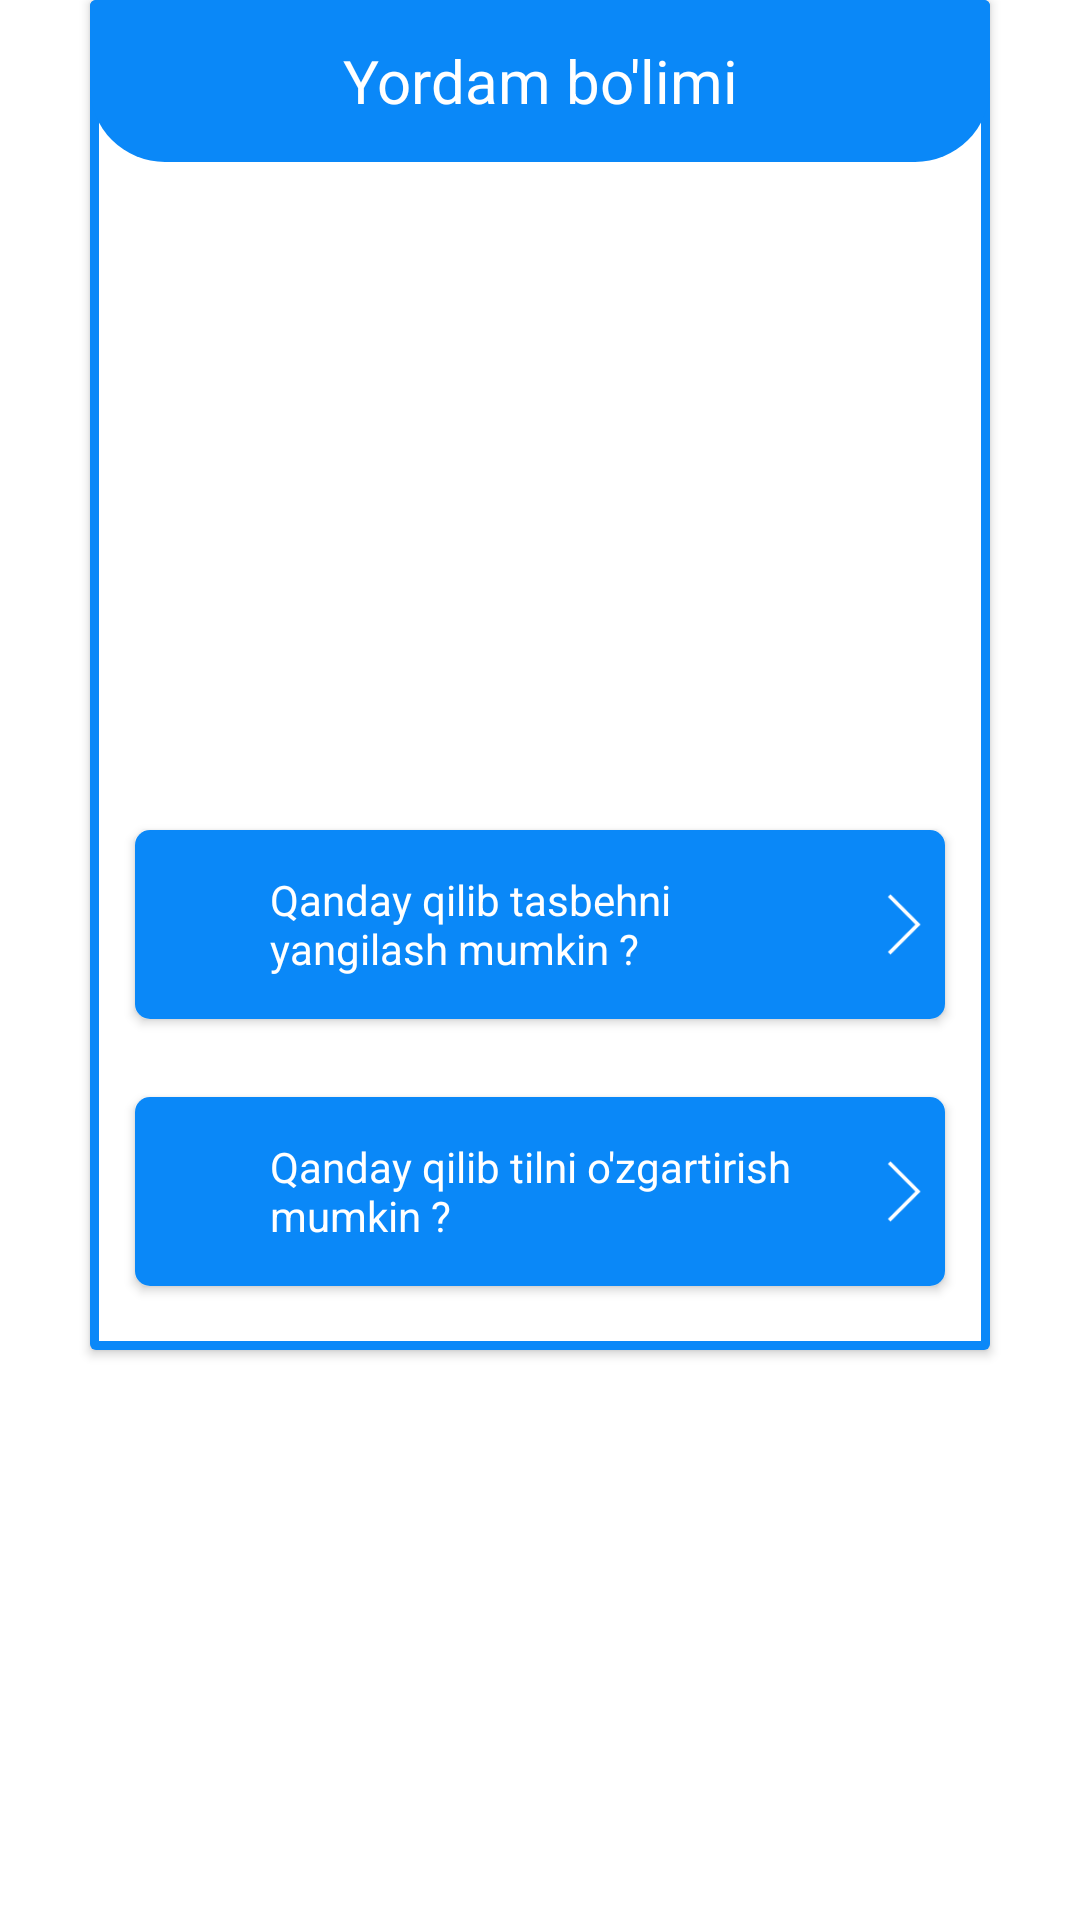

Here is an Android app screen rendered from its layout file. Give the layout XML and the strings, colors and styles it references.
<!-- AndroidManifest.xml: application theme Theme.TasbehApp -->
<!-- res/layout/bottom.xml -->
<?xml version="1.0" encoding="utf-8"?>
<LinearLayout xmlns:android="http://schemas.android.com/apk/res/android"
    xmlns:app="http://schemas.android.com/apk/res-auto"
    android:layout_width="match_parent"
    android:layout_height="match_parent"
    android:gravity="center_horizontal">

<androidx.cardview.widget.CardView
    android:id="@+id/card1"
    android:layout_width="300dp"
    android:layout_height="450dp"
    android:layout_gravity="center_horizontal"
    app:cardBackgroundColor="#0086C1F4"
    app:layout_constraintBottom_toBottomOf="parent"
    app:layout_constraintLeft_toLeftOf="parent"
    app:layout_constraintRight_toRightOf="parent"
    app:layout_constraintTop_toTopOf="parent">

    <androidx.constraintlayout.widget.ConstraintLayout
        android:layout_width="match_parent"
        android:layout_height="match_parent"
        android:background="@drawable/stroke"
        android:orientation="vertical">

        <LinearLayout
            android:id="@+id/topAction"
            android:layout_width="match_parent"
            android:layout_height="0dp"
            android:background="@drawable/top2"
            android:orientation="horizontal"
            app:layout_constraintHeight_percent="0.12"
            app:layout_constraintLeft_toLeftOf="parent"
            app:layout_constraintRight_toRightOf="parent"
            app:layout_constraintTop_toTopOf="parent">

            <TextView
                android:id="@+id/help_title"
                android:layout_width="match_parent"
                android:layout_height="match_parent"
                android:gravity="center"
                android:text="Yordam bo'limi"
                android:textColor="@color/white"
                android:textSize="20sp" />

        </LinearLayout>

        <ImageView
            android:id="@+id/image_help"
            android:layout_width="match_parent"
            android:layout_height="0dp"
            android:src="@drawable/help"
            app:layout_constraintBottom_toTopOf="@id/help_1"
            app:layout_constraintHeight_percent="0.4"
            app:layout_constraintLeft_toLeftOf="parent"
            app:layout_constraintRight_toRightOf="parent"
            app:layout_constraintTop_toBottomOf="@id/topAction"
            app:tint="#0A88F8" />

        <androidx.cardview.widget.CardView
            android:id="@+id/help_1"
            android:layout_width="0dp"
            android:layout_height="0dp"
            app:cardCornerRadius="5sp"
            app:layout_constraintBottom_toTopOf="@id/help_2"
            app:layout_constraintHeight_percent="0.14"
            app:layout_constraintLeft_toLeftOf="parent"
            app:layout_constraintRight_toRightOf="parent"
            app:layout_constraintTop_toBottomOf="@id/image_help"
            app:layout_constraintWidth_percent="0.9">

            <LinearLayout
                android:layout_width="match_parent"
                android:layout_height="match_parent"
                android:orientation="horizontal"
                android:background="#0A88F8">

                <ImageView
                    android:layout_width="40sp"
                    android:layout_height="match_parent"
                    android:src="@drawable/help"
                    app:tint="@color/white" />

                <TextView
                    android:id="@+id/ques1"
                    android:layout_width="0dp"
                    android:layout_height="match_parent"
                    android:layout_marginLeft="5dp"
                    android:layout_weight="1"
                    android:gravity="left|center_vertical"
                    android:text="Qanday qilib tasbehni yangilash mumkin ?"
                    android:textColor="@color/white"
                    android:layout_marginStart="5dp" />

                <ImageView
                    android:layout_width="30sp"
                    android:layout_height="match_parent"
                    android:src="@drawable/moree"
                    app:tint="@color/white" />
            </LinearLayout>


        </androidx.cardview.widget.CardView>

        <androidx.cardview.widget.CardView
            android:id="@+id/help_2"
            android:layout_width="0dp"
            android:layout_height="0dp"
            android:layout_marginTop="5sp"
            app:cardCornerRadius="5sp"
            app:layout_constraintBottom_toBottomOf="parent"
            app:layout_constraintHeight_percent="0.14"
            app:layout_constraintLeft_toLeftOf="parent"
            app:layout_constraintRight_toRightOf="parent"
            app:layout_constraintTop_toBottomOf="@id/help_1"
            app:layout_constraintWidth_percent="0.9">

            <LinearLayout
                android:layout_width="match_parent"
                android:layout_height="match_parent"
                android:orientation="horizontal"
                android:background="#0A88F8">

                <ImageView
                    android:layout_width="40sp"
                    android:layout_height="match_parent"
                    android:src="@drawable/help"
                    app:tint="@color/white" />

                <TextView
                    android:id="@+id/ques2"
                    android:layout_width="0dp"
                    android:layout_height="match_parent"
                    android:layout_marginLeft="5dp"
                    android:layout_weight="1"
                    android:gravity="left|center_vertical"
                    android:text="Qanday qilib tilni o'zgartirish mumkin ?"
                    android:textColor="@color/white" />

                <ImageView
                    android:layout_width="30sp"
                    android:layout_height="match_parent"
                    android:src="@drawable/moree"
                    app:tint="@color/white" />
            </LinearLayout>


        </androidx.cardview.widget.CardView>



    </androidx.constraintlayout.widget.ConstraintLayout>


</androidx.cardview.widget.CardView>
</LinearLayout>
<!-- resources referenced by this layout -->
<resources>
  <color name="white">#FFFFFFFF</color>
  <!-- drawable moree: png bitmap (drawable, 688 bytes) -->
  <!-- drawable stroke (drawable) -->
  <?xml version="1.0" encoding="utf-8"?>
  <shape android:shape="rectangle" xmlns:android="http://schemas.android.com/apk/res/android">
  
      <stroke
          android:color="#0A88F8"
          android:width="3dp"/>
  
  </shape>
  <!-- drawable top2 (drawable) -->
  <?xml version="1.0" encoding="utf-8"?>
  <shape
      android:shape="rectangle" xmlns:android="http://schemas.android.com/apk/res/android">
  
      <solid
          android:color="#0A88F8"/>
      <corners
          android:bottomRightRadius="25sp"
          android:bottomLeftRadius="25sp"/>
  
  </shape>
  <style name="Theme.TasbehApp" parent="Theme.MaterialComponents.DayNight.DarkActionBar">
          
          <item name="colorPrimary">@color/purple_500</item>
          <item name="colorPrimaryVariant">@color/purple_700</item>
          <item name="colorOnPrimary">@color/white</item>
          
          <item name="colorSecondary">@color/teal_200</item>
          <item name="colorSecondaryVariant">@color/teal_700</item>
          <item name="colorOnSecondary">@color/black</item>
          
          <item name="android:statusBarColor" tools:targetApi="l">?attr/colorPrimaryVariant</item>
          
      </style>
  <color name="purple_500">#FF6200EE</color>
  <color name="purple_700">#3C97E8</color>
  <color name="teal_200">#FF03DAC5</color>
  <color name="teal_700">#FF018786</color>
  <color name="black">#FF000000</color>
</resources>
